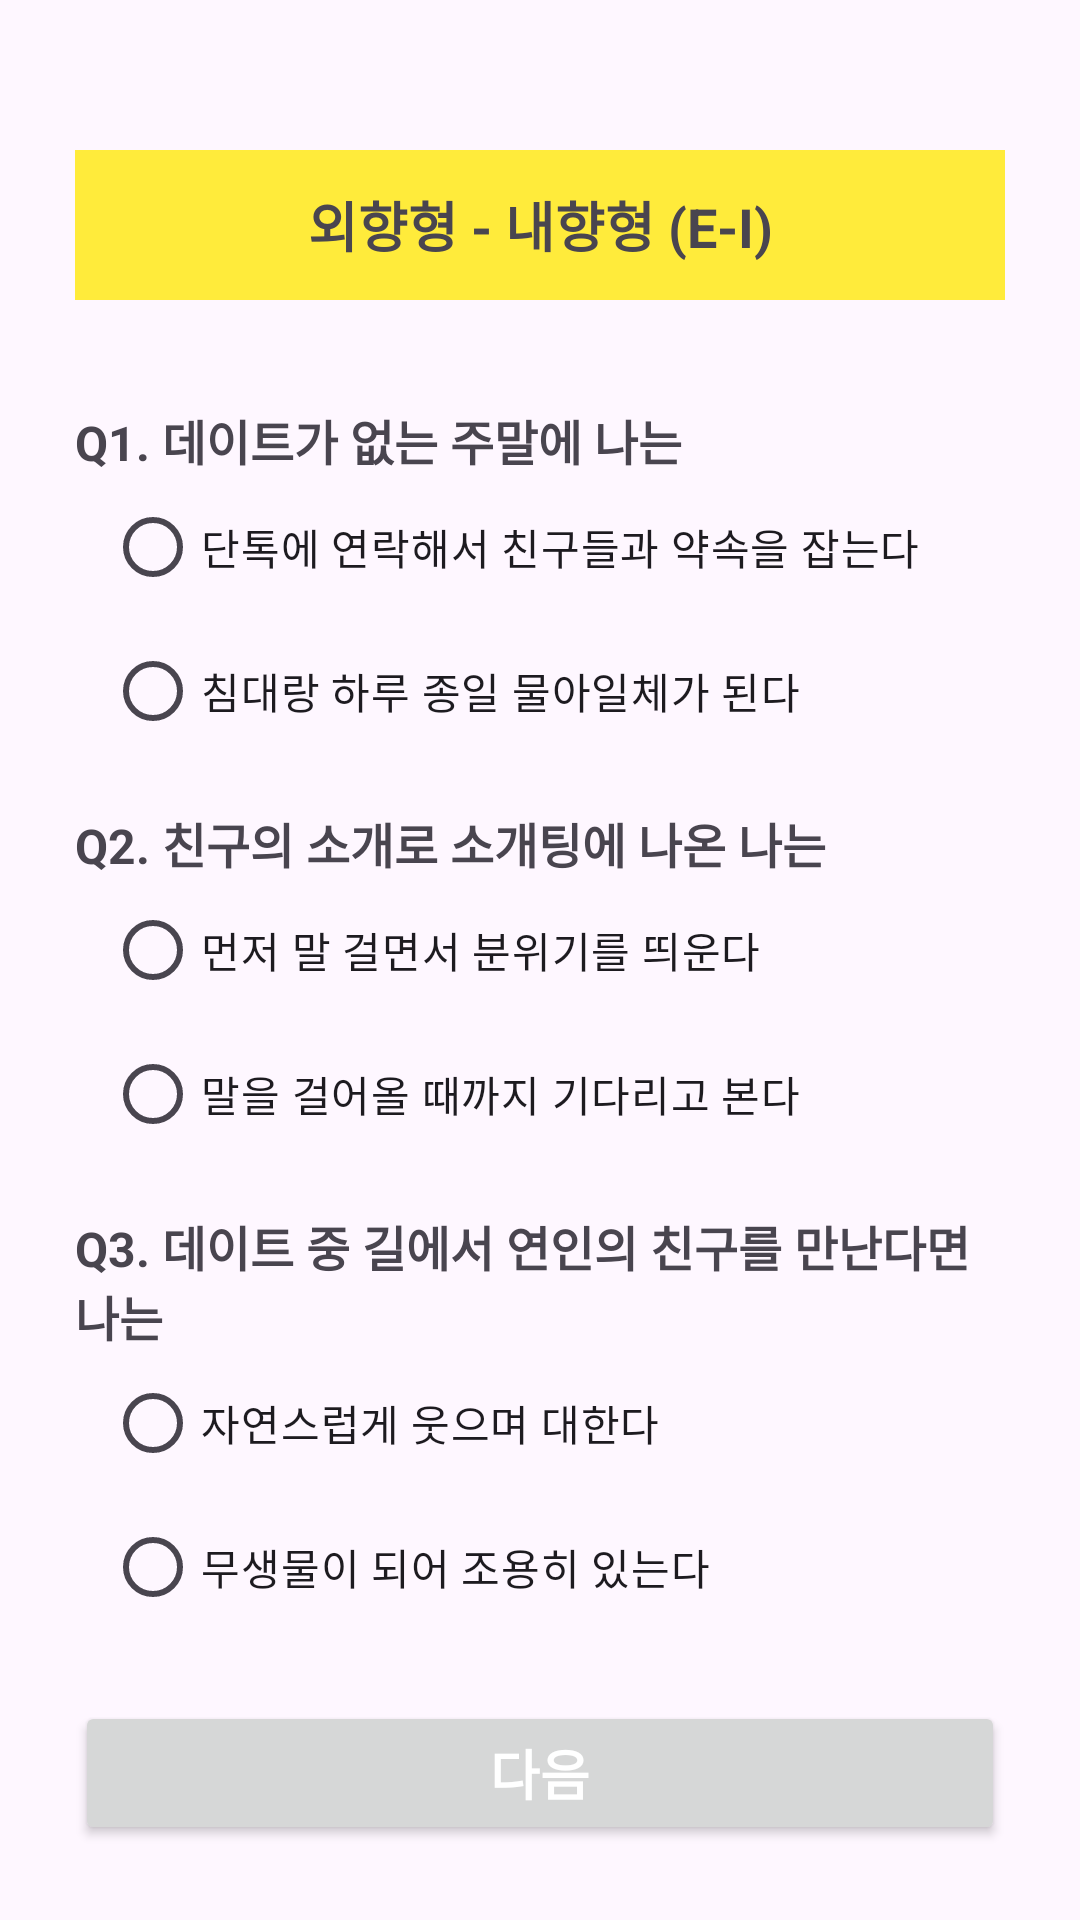

Reconstruct the res/layout file that produces this screen, plus the resources it refers to.
<!-- AndroidManifest.xml: application theme Theme.MbtiTest -->
<!-- res/layout/fragment_question.xml -->
<?xml version="1.0" encoding="utf-8"?>
<androidx.constraintlayout.widget.ConstraintLayout xmlns:android="http://schemas.android.com/apk/res/android"
    xmlns:app="http://schemas.android.com/apk/res-auto"
    android:layout_width="match_parent"
    android:layout_height="match_parent"
    android:padding="25dp">

    <LinearLayout
        android:layout_width="match_parent"
        android:layout_height="0dp"
        android:layout_marginTop="25dp"
        android:orientation="vertical"
        app:layout_constraintBottom_toTopOf="@id/btn_next"
        app:layout_constraintEnd_toEndOf="parent"
        app:layout_constraintStart_toStartOf="parent"
        app:layout_constraintTop_toTopOf="parent">

        <TextView
            android:id="@+id/tv_question_title"
            android:layout_width="match_parent"
            android:layout_height="50dp"
            android:layout_marginBottom="20dp"
            android:background="#FFEB3B"
            android:gravity="center"
            android:text="@string/question1_title"
            android:textSize="18sp"
            android:textStyle="bold" />
        
        <TextView
            android:id="@+id/tv_question_1"
            android:layout_width="wrap_content"
            android:layout_height="wrap_content"
            android:layout_marginTop="15dp"
            android:text="@string/question1_1"
            android:textSize="16sp"
            android:textStyle="bold" />

        <RadioGroup
            android:id="@+id/rg_answer_1"
            android:layout_width="match_parent"
            android:layout_height="wrap_content"
            android:orientation="vertical"
            android:paddingStart="10dp">

            <RadioButton
                android:layout_width="wrap_content"
                android:layout_height="wrap_content"
                android:text="@string/question1_1_answer1"
                android:textSize="14sp" />

            <RadioButton
                android:layout_width="wrap_content"
                android:layout_height="wrap_content"
                android:text="@string/question1_1_answer2"
                android:textSize="14sp" />

        </RadioGroup>

        
        <TextView
            android:id="@+id/tv_question_2"
            android:layout_width="wrap_content"
            android:layout_height="wrap_content"
            android:layout_marginTop="15dp"
            android:text="@string/question1_2"
            android:textSize="16sp"
            android:textStyle="bold" />

        <RadioGroup
            android:id="@+id/rg_answer_2"
            android:layout_width="match_parent"
            android:layout_height="wrap_content"
            android:orientation="vertical"
            android:paddingStart="10dp">

            <RadioButton
                android:layout_width="wrap_content"
                android:layout_height="wrap_content"
                android:text="@string/question1_2_answer1"
                android:textSize="14sp" />

            <RadioButton
                android:layout_width="wrap_content"
                android:layout_height="wrap_content"
                android:text="@string/question1_2_answer2"
                android:textSize="14sp" />

        </RadioGroup>

        
        <TextView
            android:id="@+id/tv_question_3"
            android:layout_width="wrap_content"
            android:layout_height="wrap_content"
            android:layout_marginTop="15dp"
            android:text="@string/question1_3"
            android:textSize="16sp"
            android:textStyle="bold" />

        <RadioGroup
            android:id="@+id/rg_answer_3"
            android:layout_width="match_parent"
            android:layout_height="wrap_content"
            android:orientation="vertical"
            android:paddingStart="10dp">

            <RadioButton
                android:layout_width="wrap_content"
                android:layout_height="wrap_content"
                android:text="@string/question1_3_answer1"
                android:textSize="14sp" />

            <RadioButton
                android:layout_width="wrap_content"
                android:layout_height="wrap_content"
                android:text="@string/question1_3_answer2"
                android:textSize="14sp" />

        </RadioGroup>

    </LinearLayout>

    <Button
        android:id="@+id/btn_next"
        android:layout_width="match_parent"
        android:layout_height="wrap_content"
        android:text="다음"
        android:textColor="@color/white"
        android:textSize="18sp"
        android:textStyle="bold"
        app:layout_constraintBottom_toBottomOf="parent"
        app:layout_constraintEnd_toEndOf="parent"
        app:layout_constraintStart_toStartOf="parent" />

</androidx.constraintlayout.widget.ConstraintLayout>
<!-- resources referenced by this layout -->
<resources>
  <string name="question1_1">Q1. 데이트가 없는 주말에 나는</string>
  <string name="question1_1_answer1">단톡에 연락해서 친구들과 약속을 잡는다</string>
  <string name="question1_1_answer2">침대랑 하루 종일 물아일체가 된다</string>
  <string name="question1_2">Q2. 친구의 소개로 소개팅에 나온 나는</string>
  <string name="question1_2_answer1">먼저 말 걸면서 분위기를 띄운다</string>
  <string name="question1_2_answer2">말을 걸어올 때까지 기다리고 본다</string>
  <string name="question1_3">Q3. 데이트 중 길에서 연인의 친구를 만난다면 나는</string>
  <string name="question1_3_answer1">자연스럽게 웃으며 대한다</string>
  <string name="question1_3_answer2">무생물이 되어 조용히 있는다</string>
  <string name="question1_title">외향형 - 내향형 (E-I)</string>
  <style name="Theme.MbtiTest" parent="Base.Theme.MbtiTest" />
  <style name="Base.Theme.MbtiTest" parent="Theme.Material3.DayNight.NoActionBar">
          
          
      </style>
  <!-- not gathered from this repository: default colours our renderer supplied (Android Studio template values) -->
  <color name="white">#FFFFFFFF</color>
</resources>
